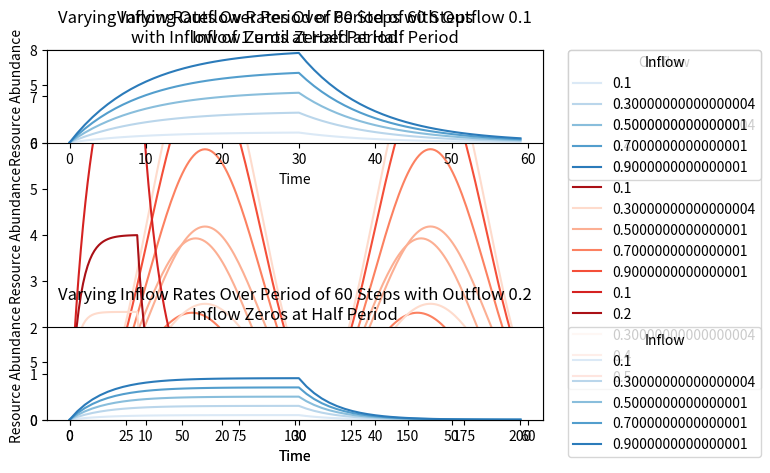

Reproduce this figure in Python.
import numpy as np
import matplotlib as mpl
import matplotlib.pyplot as plt
import seaborn as sns

class ResourceFlow:
    
    def __init__(self, initial, inflow, outflow):
        self._initial = initial
        self._inflow = inflow
        self._outflow = outflow
        self._value = initial
        
    def __iter__(self):
        return self
    
    def __next__(self):
        retval = self._value
        self._value = (self._value + self._inflow)*(1.0-self._outflow)
        return retval
    
class SineFlow(ResourceFlow):
    
    def __init__(self, res, period, inflow):
        self._res = res
        self._period = period
        self._inflow = inflow
        
    def flow(self):
        vals = []
        infls = []
        for ndx, val in enumerate(self._res):
            res._inflow = self._inflow * (np.cos(np.pi + ndx * (np.pi * 2.) / self._period) + 1)/2
            infls.append(res._inflow)
            vals.append(val)
            if ndx == 2 * self._period:
                break
        return vals
    
class PeriodicFlow:
    def __init__(self, res, period):
        self._res = res
        self._period = period
    
    def flow(self):
        vals = []
        half_period = np.floor(self._period/2)-1
        for ndx, val in enumerate(self._res):
            vals.append(val)
            if ndx == half_period:
                break
        res._inflow = 0
        for ndx, val in enumerate(self._res):
            vals.append(val)
            if ndx == half_period:
                break
        return vals

period = 100
inflow = 1
with sns.color_palette("Reds"):
    for outflow in np.arange(0.1,0.6,0.1):  #start, stop, step
    #for outflow in np.arange(0.1,1.0,0.2):  #start, stop, step
        res = ResourceFlow(0, 0, outflow)
        #res = ResourceFlow(0, inflow, outflow)
        pflow = SineFlow(res, period, inflow)
        plt.plot(pflow.flow(), label=outflow)
    plt.ylabel('Resource Abundance')
    plt.xlabel('Time')
    plt.legend(bbox_to_anchor=(1.05, 1), loc=2, borderaxespad=0., title='Outflow')
    plt.title(f'Varying Outflow Rates Over Period of {period} Steps\nwith Inflow of {inflow} multiplied by sine')

period = 100

with sns.color_palette("Purples"):
    plt.subplots_adjust(hspace=2)
    outflow = 0.1
    for inflow in np.arange(0.1,1.1,0.2):
        res = ResourceFlow(0, 0, outflow)
        pflow = SineFlow(res, period, inflow)
        plt.plot(pflow.flow(), label=inflow)
    plt.ylabel('Resource Abundance')
    plt.xlabel('Time')
    plt.ylim([0,8])
    plt.legend(bbox_to_anchor=(1.05, 1), loc=2, borderaxespad=0., title='Inflow')
    plt.title(f'Varying Inflow Rates Over Period of {period} Steps with Outflow {outflow}\nInflow modified by sine wave')

period = 60
inflow = 1
with sns.color_palette("Greens"):
    for outflow in np.arange(0.1,0.6,0.1):  #start, stop, step
        res = ResourceFlow(0, inflow, outflow)
        pflow = PeriodicFlow(res,period)
        plt.plot(pflow.flow(), label=outflow)
    plt.ylabel('Resource Abundance')
    plt.xlabel('Time')
    plt.legend(bbox_to_anchor=(1.05, 1), loc=2, borderaxespad=0., title='Outflow')
    plt.title(f'Varying Outflow Rates Over Period of {period} Steps\nwith Inflow of {inflow} until Zeroed at Half Period')

period = 60

with sns.color_palette("Blues"):
    plt.subplots_adjust(hspace=2)
    for ndx, outflow in enumerate([0.1,0.2]):
        plt.subplot(2,1,ndx+1)
        for inflow in np.arange(0.1,1.1,0.2):
            res = ResourceFlow(0, inflow, outflow)
            pflow = PeriodicFlow(res,period)
            plt.plot(pflow.flow(), label=inflow)
        plt.ylabel('Resource Abundance')
        plt.xlabel('Time')
        plt.ylim([0,8])
        plt.legend(bbox_to_anchor=(1.05, 1), loc=2, borderaxespad=0., title='Inflow')
        plt.title(f'Varying Inflow Rates Over Period of {period} Steps with Outflow {outflow}\nInflow Zeros at Half Period')

